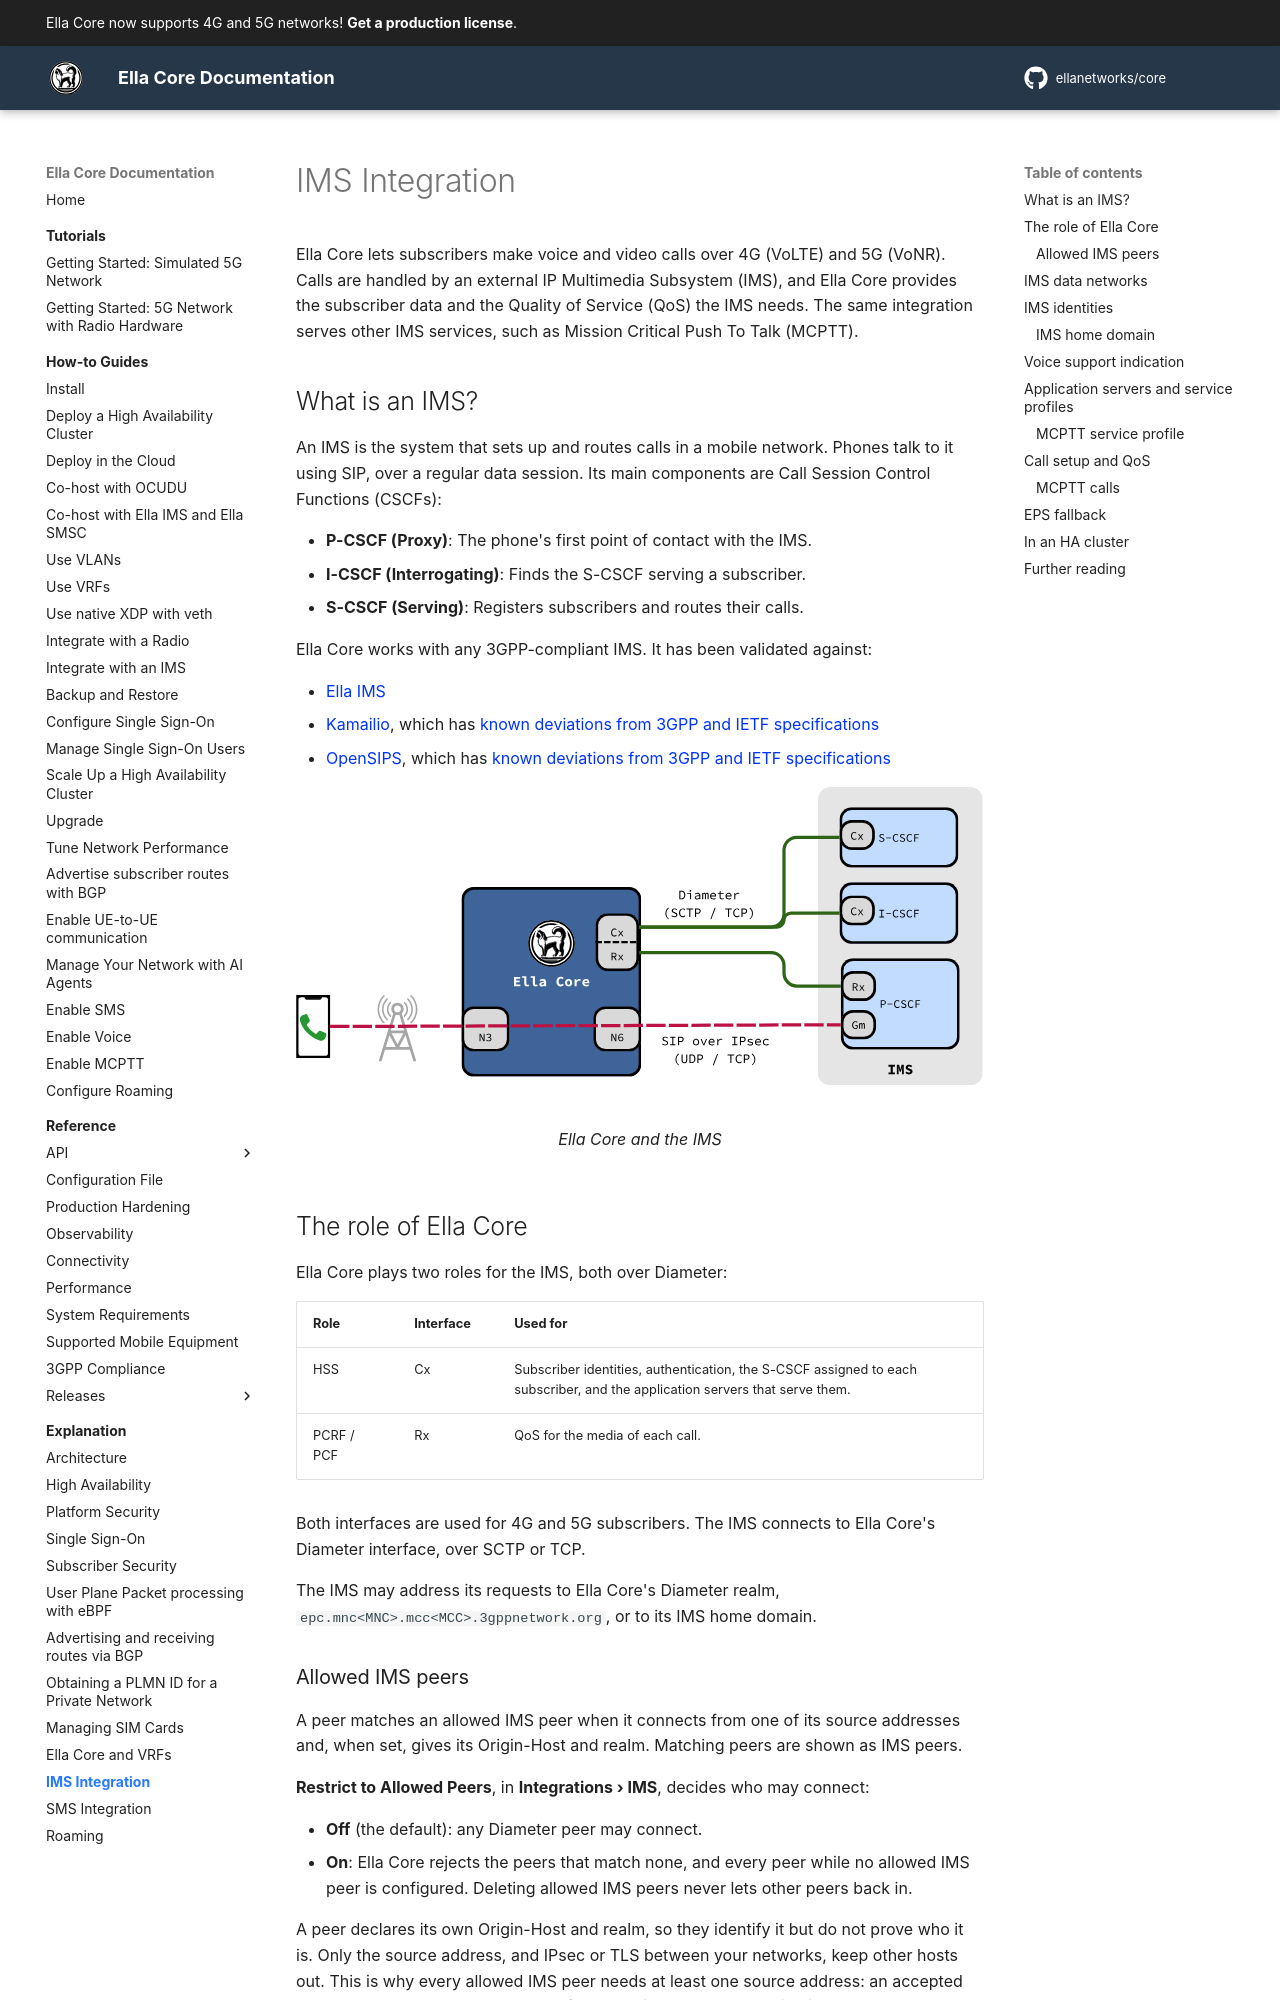

repository: ellanetworks/core · page: explanation/ims_integration/index.html · generator: mkdocs

---
description: Explanation of how voice and other IMS services work in Ella Core.
---

# IMS Integration

Ella Core lets subscribers make voice and video calls over 4G (VoLTE) and 5G (VoNR). Calls are handled by an external IP Multimedia Subsystem (IMS), and Ella Core provides the subscriber data and the Quality of Service (QoS) the IMS needs. The same integration serves other IMS services, such as Mission Critical Push To Talk (MCPTT).

## What is an IMS?

An IMS is the system that sets up and routes calls in a mobile network. Phones talk to it using SIP, over a regular data session. Its main components are Call Session Control Functions (CSCFs):

- **P-CSCF (Proxy)**: The phone's first point of contact with the IMS.
- **I-CSCF (Interrogating)**: Finds the S-CSCF serving a subscriber.
- **S-CSCF (Serving)**: Registers subscribers and routes their calls.

Ella Core works with any 3GPP-compliant IMS. It has been validated against:

- [Ella IMS](https://docs.ellanetworks.com/ims/)
- [Kamailio](https://github.com/kamailio/kamailio), which has [known deviations from 3GPP and IETF specifications](https://github.com/kamailio/kamailio/issues/5027)
- [OpenSIPS](https://github.com/OpenSIPS/opensips), which has [known deviations from 3GPP and IETF specifications](https://github.com/OpenSIPS/opensips/issues/4386)

<figure markdown="span">
  ![Ella Core and the IMS](../images/voice_diagram.svg){ width="700" }
  <figcaption>Ella Core and the IMS</figcaption>
</figure>

## The role of Ella Core

Ella Core plays two roles for the IMS, both over Diameter:

| Role | Interface | Used for |
| ---- | --------- | -------- |
| HSS | Cx | Subscriber identities, authentication, the S-CSCF assigned to each subscriber, and the application servers that serve them. |
| PCRF / PCF | Rx | QoS for the media of each call. |

Both interfaces are used for 4G and 5G subscribers. The IMS connects to Ella Core's Diameter interface, over SCTP or TCP.

The IMS may address its requests to Ella Core's Diameter realm, `epc.mnc<MNC>.mcc<MCC>.3gppnetwork.org`, or to its IMS home domain.

### Allowed IMS peers

A peer matches an allowed IMS peer when it connects from one of its source addresses and, when set, gives its Origin-Host and realm. Matching peers are shown as IMS peers.

**Restrict to Allowed Peers**, in **Integrations › IMS**, decides who may connect:

- **Off** (the default): any Diameter peer may connect.
- **On**: Ella Core rejects the peers that match none, and every peer while no allowed IMS peer is configured. Deleting allowed IMS peers never lets other peers back in.

A peer declares its own Origin-Host and realm, so they identify it but do not prove who it is. Only the source address, and IPsec or TLS between your networks, keep other hosts out. This is why every allowed IMS peer needs at least one source address: an accepted peer can ask Ella Core, as the HSS, for subscribers' IMS authentication data.
